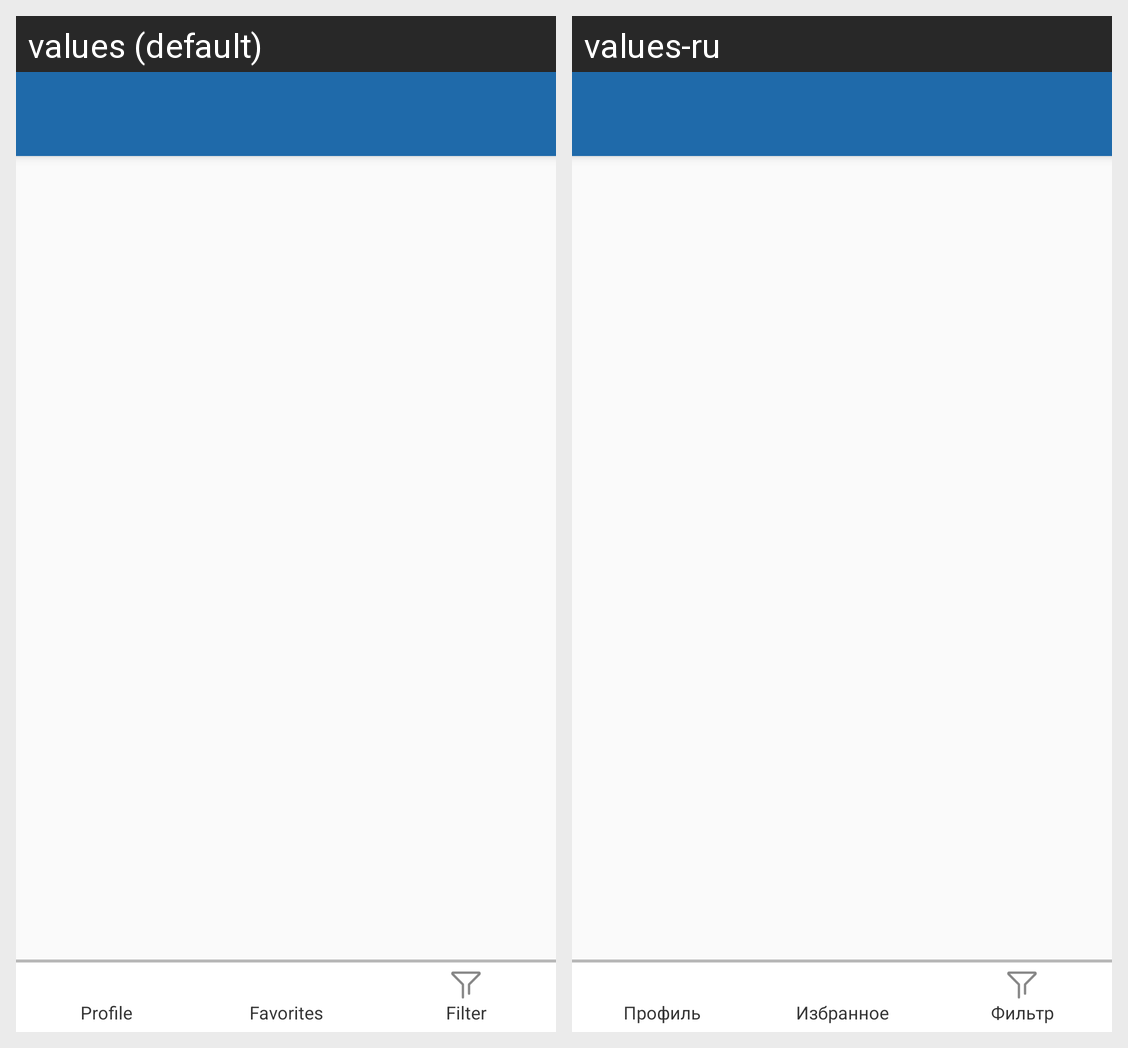

For this localized Android screen grid, give each drawn string resource with its value in every locale shown.
Android screen res/layout/activity_filter.xml rendered under 2 locales, left to right: values (default), values-ru. Device: Nexus 5 (rendered at 1080×1920; each locale shown at half size, 540×960, under a caption strip naming it); theme AppTheme.
Strings drawn on this screen, with the default value and each locale's value (text and hints the layout hard-codes, and strings that could not be matched under every locale, appear in the picture but are not listed):

profile
  values: Profile
  values-ru: Профиль

favorites
  values: Favorites
  values-ru: Избранное

filter
  values: Filter
  values-ru: Фильтр
